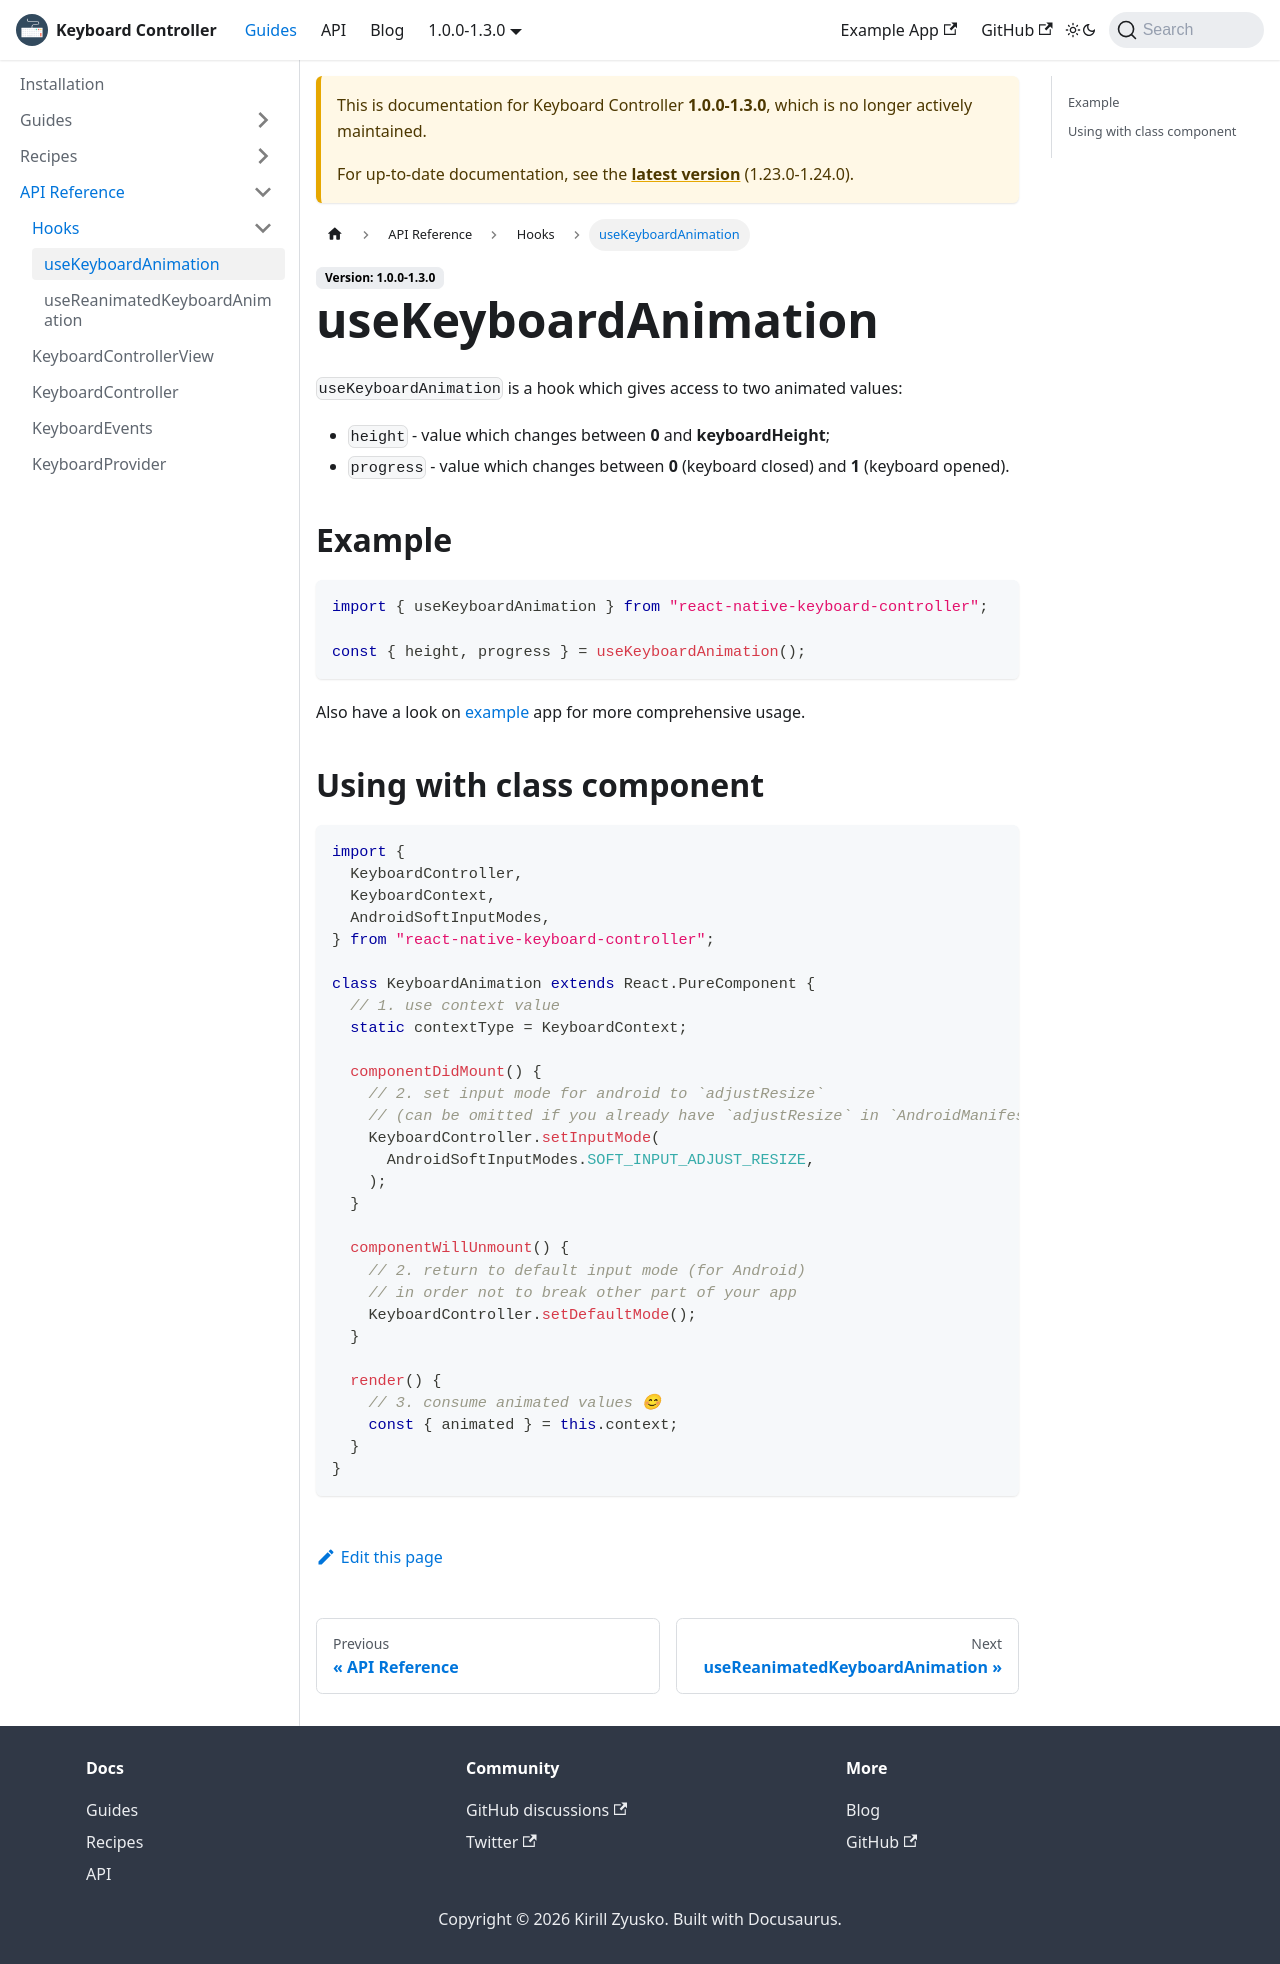

repository: kirillzyusko/react-native-keyboard-controller · page: docs/1.0.0/api/hooks/use-keyboard-animation.html · generator: docusaurus

---
keywords: [react-native-keyboard-controller, useKeyboardAnimation, react-native animated, react hook]
---

# useKeyboardAnimation

`useKeyboardAnimation` is a hook which gives access to two animated values:

- `height` - value which changes between **0** and **keyboardHeight**;
- `progress` - value which changes between **0** (keyboard closed) and **1** (keyboard opened).

## Example

```tsx
import { useKeyboardAnimation } from "react-native-keyboard-controller";

const { height, progress } = useKeyboardAnimation();
```

Also have a look on [example](https://github.com/kirillzyusko/react-native-keyboard-controller/tree/main/example) app for more comprehensive usage.

## Using with class component

```tsx
import {
  KeyboardController,
  KeyboardContext,
  AndroidSoftInputModes,
} from "react-native-keyboard-controller";

class KeyboardAnimation extends React.PureComponent {
  // 1. use context value
  static contextType = KeyboardContext;

  componentDidMount() {
    // 2. set input mode for android to `adjustResize`
    // (can be omitted if you already have `adjustResize` in `AndroidManifest.xml`)
    KeyboardController.setInputMode(AndroidSoftInputModes.SOFT_INPUT_ADJUST_RESIZE);
  }

  componentWillUnmount() {
    // 2. return to default input mode (for Android)
    // in order not to break other part of your app
    KeyboardController.setDefaultMode();
  }

  render() {
    // 3. consume animated values 😊
    const { animated } = this.context;
  }
}
```
